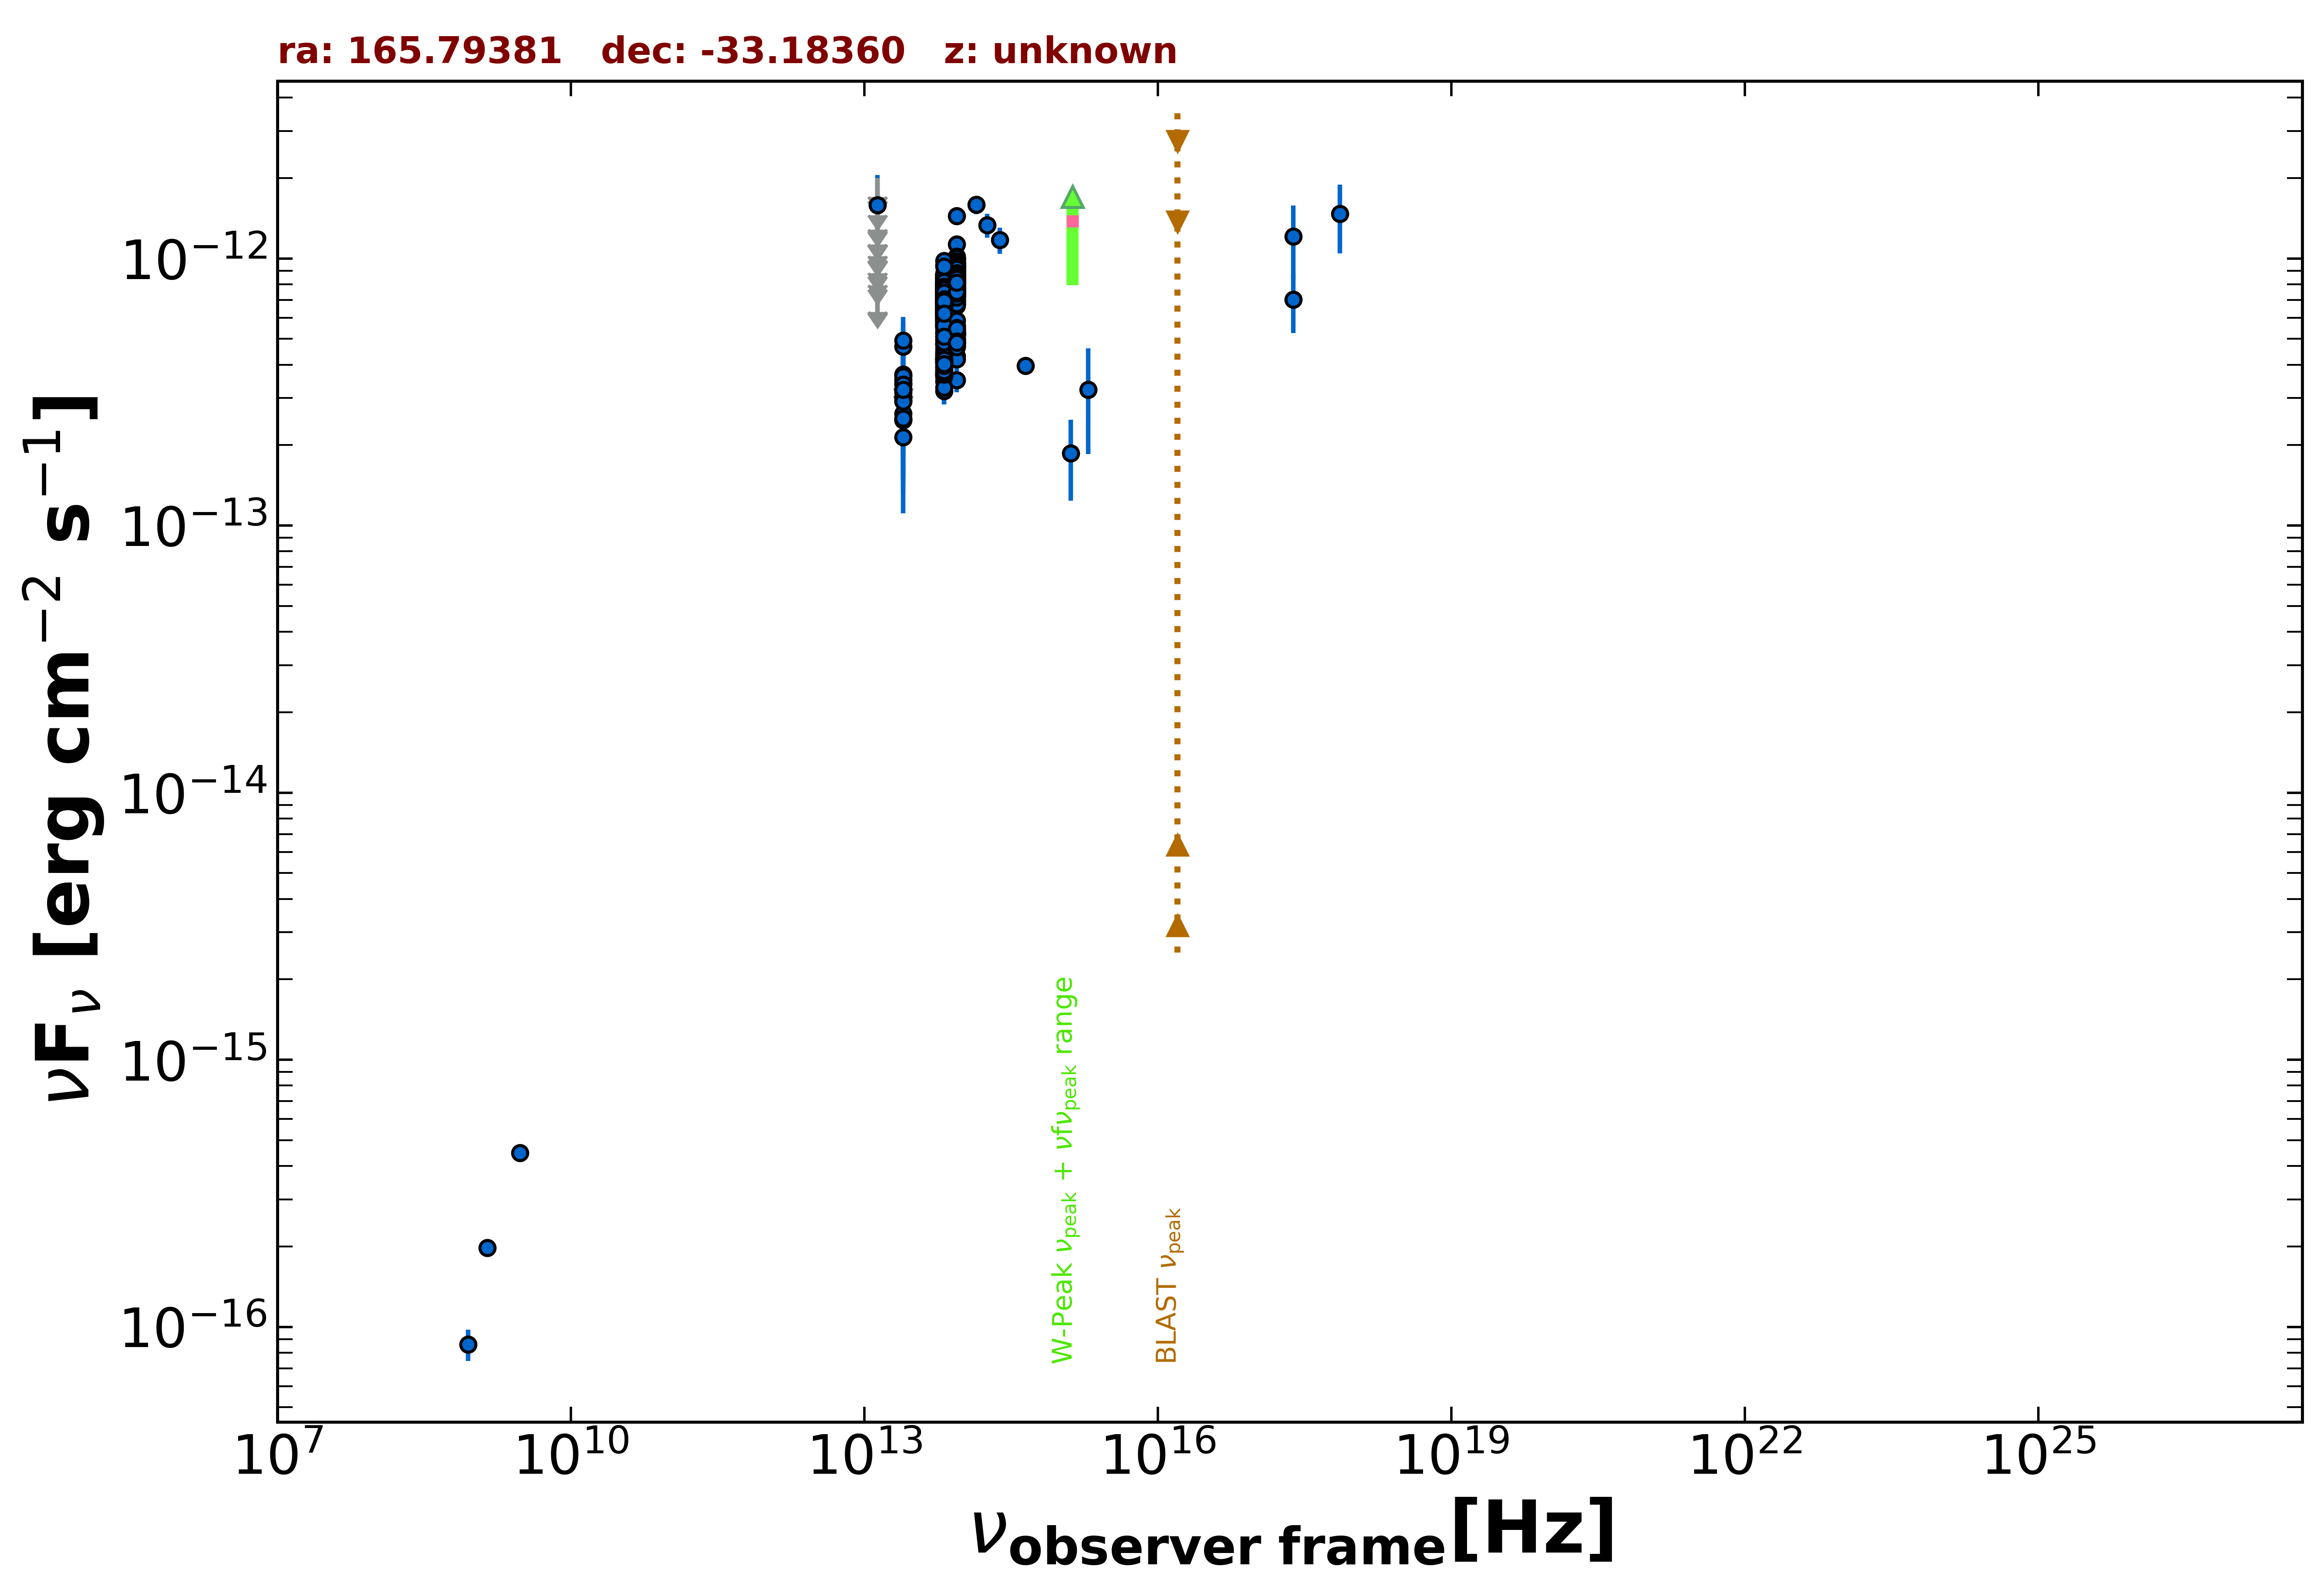

The file beside this chart, header and first rows:
freq., flux, err_flux, MJD_start, MJD_end, flag, catalog, reference
1.400e+09, 1.974e-16, 8.400e-18, 55000, 55000, , NVSS, Condon et al. 1998  AJ  115  1693
8.870e+08, 8.604e-17, 1.153e-17, 55000, 55000, , RACS, Hale et al. 2021  PASA  38  e058
3.000e+09, 4.480e-16, 1.245e-17, 55000, 55000, , VLASSQL, Gordon et al. 2021  ApJS  255  30
2.418e+17, 1.207e-12, 3.737e-13, 55000, 55000, , XMMSL2, Saxton et al. 2008  A&A  480  611
7.253e+17, 1.468e-12, 4.225e-13, 55000, 55000, , XMMSL2, Saxton et al. 2008  A&A  480  611
2.418e+17, 7.008e-13, 1.752e-13, 55000, 55000, , RASS, Boller et al. 2016  A&A  103  1
1.389e+14, 1.587e-12, 1.210e-13, 55000, 55000, , 2MASS, Skrutskie et al. 2006  AJ  131  1163
1.804e+14, 1.332e-12, 1.350e-13, 55000, 55000, , 2MASS, Skrutskie et al. 2006  AJ  131  1163
2.427e+14, 1.173e-12, 1.320e-13, 55000, 55000, , 2MASS, Skrutskie et al. 2006  AJ  131  1163
8.817e+13, 7.851e-13, 3.050e-15, 55000, 55000, , UNWISE, Schlafly et al. 2019  ApJS  240  30
6.517e+13, 6.208e-13, 4.100e-15, 55000, 55000, , UNWISE, Schlafly et al. 2019  ApJS  240  30
8.817e+13, 5.172e-13, 1.335e-14, 55000, 55000, , WISE, Wright et al. 2010  AJ  140  1868
6.517e+13, 4.171e-13, 1.190e-14, 55000, 55000, , WISE, Wright et al. 2010  AJ  140  1868
2.498e+13, 3.033e-13, 3.275e-14, 55000, 55000, , WISE, Wright et al. 2010  AJ  140  1868
1.363e+13, 5.007e-13, 1.135e-13, 55000, 55000, , WISE, Wright et al. 2010  AJ  140  1868
8.817e+13, 7.566e-13, 3.485e-14, 56653, 56653, , NEOWISE, Mainzer et al. 2014  ApJ  792  30
6.517e+13, 5.621e-13, 3.990e-14, 56653, 56653, , NEOWISE, Mainzer et al. 2014  ApJ  792  30
8.817e+13, 7.930e-13, 3.945e-14, 56654, 56654, , NEOWISE, Mainzer et al. 2014  ApJ  792  30
6.517e+13, 5.642e-13, 4.525e-14, 56654, 56654, , NEOWISE, Mainzer et al. 2014  ApJ  792  30
8.817e+13, 7.259e-13, 3.075e-14, 56654, 56654, , NEOWISE, Mainzer et al. 2014  ApJ  792  30
6.517e+13, 6.556e-13, 4.475e-14, 56654, 56654, , NEOWISE, Mainzer et al. 2014  ApJ  792  30
8.817e+13, 7.636e-13, 3.940e-14, 56654, 56654, , NEOWISE, Mainzer et al. 2014  ApJ  792  30
6.517e+13, 6.796e-13, 5.075e-14, 56654, 56654, , NEOWISE, Mainzer et al. 2014  ApJ  792  30
8.817e+13, 7.799e-13, 3.305e-14, 56651, 56651, , NEOWISE, Mainzer et al. 2014  ApJ  792  30
6.517e+13, 5.237e-13, 4.975e-14, 56651, 56651, , NEOWISE, Mainzer et al. 2014  ApJ  792  30
8.817e+13, 7.657e-13, 4.165e-14, 56654, 56654, , NEOWISE, Mainzer et al. 2014  ApJ  792  30
6.517e+13, 5.768e-13, 6.760e-14, 56654, 56654, , NEOWISE, Mainzer et al. 2014  ApJ  792  30
8.817e+13, 8.450e-13, 3.270e-14, 56651, 56651, , NEOWISE, Mainzer et al. 2014  ApJ  792  30
6.517e+13, 5.373e-13, 5.605e-14, 56651, 56651, , NEOWISE, Mainzer et al. 2014  ApJ  792  30
8.817e+13, 7.850e-13, 3.255e-14, 56654, 56654, , NEOWISE, Mainzer et al. 2014  ApJ  792  30
6.517e+13, 5.952e-13, 4.995e-14, 56654, 56654, , NEOWISE, Mainzer et al. 2014  ApJ  792  30
8.817e+13, 7.785e-13, 3.225e-14, 56654, 56654, , NEOWISE, Mainzer et al. 2014  ApJ  792  30
6.517e+13, 6.709e-13, 4.825e-14, 56654, 56654, , NEOWISE, Mainzer et al. 2014  ApJ  792  30
8.817e+13, 8.099e-13, 4.105e-14, 56651, 56651, , NEOWISE, Mainzer et al. 2014  ApJ  792  30
6.517e+13, 6.124e-13, 4.575e-14, 56651, 56651, , NEOWISE, Mainzer et al. 2014  ApJ  792  30
8.817e+13, 7.650e-13, 3.240e-14, 56650, 56650, , NEOWISE, Mainzer et al. 2014  ApJ  792  30
6.517e+13, 6.641e-13, 5.205e-14, 56650, 56650, , NEOWISE, Mainzer et al. 2014  ApJ  792  30
8.817e+13, 7.601e-13, 3.360e-14, 56654, 56654, , NEOWISE, Mainzer et al. 2014  ApJ  792  30
6.517e+13, 5.089e-13, 6.390e-14, 56654, 56654, , NEOWISE, Mainzer et al. 2014  ApJ  792  30
8.817e+13, 7.886e-13, 3.270e-14, 56653, 56653, , NEOWISE, Mainzer et al. 2014  ApJ  792  30
6.517e+13, 4.798e-13, 4.245e-14, 56653, 56653, , NEOWISE, Mainzer et al. 2014  ApJ  792  30
8.817e+13, 7.821e-13, 3.245e-14, 56651, 56651, , NEOWISE, Mainzer et al. 2014  ApJ  792  30
6.517e+13, 6.472e-13, 6.210e-14, 56651, 56651, , NEOWISE, Mainzer et al. 2014  ApJ  792  30
8.817e+13, 7.517e-13, 3.185e-14, 56651, 56651, , NEOWISE, Mainzer et al. 2014  ApJ  792  30
6.517e+13, 5.256e-13, 4.460e-14, 56651, 56651, , NEOWISE, Mainzer et al. 2014  ApJ  792  30
8.817e+13, 7.524e-13, 3.190e-14, 56654, 56654, , NEOWISE, Mainzer et al. 2014  ApJ  792  30
6.517e+13, 5.838e-13, 4.470e-14, 56654, 56654, , NEOWISE, Mainzer et al. 2014  ApJ  792  30
8.817e+13, 6.958e-13, 3.335e-14, 56651, 56651, , NEOWISE, Mainzer et al. 2014  ApJ  792  30
6.517e+13, 4.241e-13, 5.445e-14, 56651, 56651, , NEOWISE, Mainzer et al. 2014  ApJ  792  30
8.817e+13, 7.245e-13, 3.875e-14, 56651, 56651, , NEOWISE, Mainzer et al. 2014  ApJ  792  30
6.517e+13, 6.119e-13, 5.470e-14, 56651, 56651, , NEOWISE, Mainzer et al. 2014  ApJ  792  30
8.817e+13, 8.033e-13, 3.105e-14, 56651, 56651, , NEOWISE, Mainzer et al. 2014  ApJ  792  30
6.517e+13, 5.811e-13, 5.465e-14, 56651, 56651, , NEOWISE, Mainzer et al. 2014  ApJ  792  30
8.817e+13, 8.775e-13, 3.395e-14, 56651, 56651, , NEOWISE, Mainzer et al. 2014  ApJ  792  30
6.517e+13, 6.526e-13, 5.175e-14, 56651, 56651, , NEOWISE, Mainzer et al. 2014  ApJ  792  30
8.817e+13, 7.742e-13, 3.280e-14, 57018, 57018, , NEOWISE, Mainzer et al. 2014  ApJ  792  30
6.517e+13, 5.854e-13, 4.320e-14, 57018, 57018, , NEOWISE, Mainzer et al. 2014  ApJ  792  30
8.817e+13, 7.531e-13, 3.125e-14, 57017, 57017, , NEOWISE, Mainzer et al. 2014  ApJ  792  30
6.517e+13, 6.181e-13, 3.645e-14, 57017, 57017, , NEOWISE, Mainzer et al. 2014  ApJ  792  30
8.817e+13, 8.040e-13, 3.850e-14, 57017, 57017, , NEOWISE, Mainzer et al. 2014  ApJ  792  30
... 633 more rows
